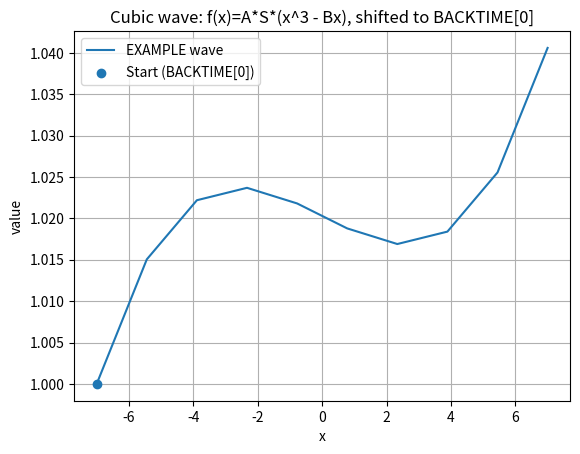

This chart was generated by the following Python code:
import numpy as np
import matplotlib.pyplot as plt

def generate_wave(A, B, S, N, B1, B2, BACKTIME0):
    """
    Returns x (N points) and EXAMPLE (N points) for:
        f(x) = A * S * (x^3 - B*x)
    Then shifts so that EXAMPLE[0] == BACKTIME0.
    """
    # Use N samples on [B1, B2]
    if N < 2:
        raise ValueError("N must be >= 2 for a range.")
    dx = (B2 - B1) / (N - 1)          # for exactly N points
    # dx = (B2 - B1) / N              # <- use this to mirror your Eq. (4), gives N+1 points if you go to x=B1+N*dx

    x = B1 + dx * np.arange(N)
    f_raw = A * S * (x**3 - B * x)    # cubic core, scaled, signed
    shift = BACKTIME0 - f_raw[0]      # lift so start matches BACKTIME[0]
    EXAMPLE = f_raw + shift
    print(f_raw/S)
    return x, EXAMPLE

# --- Example usage ---
if __name__ == "__main__":
    A = 1           # upwave (+1) or downwave (-1)
    B = 20          # extremity parameter
    S = 0.0001     # scale to "pips-like" magnitudes
    N = 10         # length of array
    B1, B2 = -7.0, 7.0
    BACKTIME0 = 1.0000  # starting price level you want to match

    x, EXAMPLE = generate_wave(A, B, S, N, B1, B2, BACKTIME0)

    plt.figure()
    plt.plot(x, EXAMPLE, label="EXAMPLE wave")
    plt.scatter([x[0]], [EXAMPLE[0]], zorder=3, label="Start (BACKTIME[0])")
    plt.xlabel("x")
    plt.ylabel("value")
    plt.title("Cubic wave: f(x)=A*S*(x^3 - Bx), shifted to BACKTIME[0]")
    plt.legend()
    plt.grid(True)
    plt.show()
